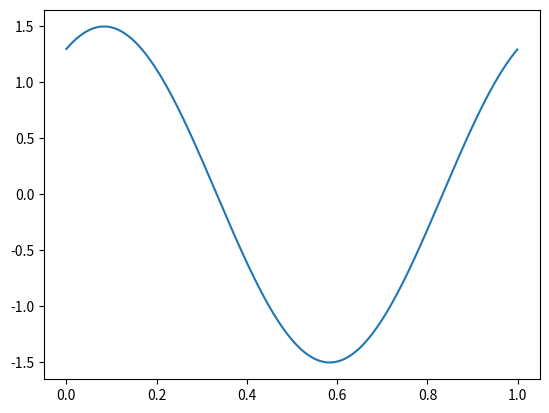

This chart was generated by the following Python code: (Note: this script raises an exception after producing the figure.)
# -*- coding: utf-8 -*-
"""
Created on Wed Aug 12 20:26:42 2026

@author: Casandra
"""

import numpy as np
import matplotlib.pyplot as plt

#%% definiciones
fs = 1000 #Hz
N = 1000 #muestras
# definir ff tq ff < N/2 (nyquist), cuando m paso
#ff = 3 #frecuencia de la sinoidal
#ff = 500 #Hz
#ff = 999 #Hz
ff = 1001 #Hz
''''
todo lo que este afuera del rango de |ff|<fs quta la periodicidad del expectro,
pero también interpola.
 Limita la energía.
'''
#ff = 2001 #Hz
phi = np.pi /3 #para que los valores tomasdos no sean las raices y no acumulen tanto error
vmax = 1.5
dc = 4 #valor medio // offset



#%%definicion de funciones

def function_sen(vmax = 1, dc = 0, ff = 1, ph = 0, nn = N, fs = fs):
    tt = np.arange(0, nn/fs, 1/fs) #vector tiempo (segundos)
    xx = vmax * np.sin(2 * np.pi * tt * ff * N / fs + phi) + dc #funcion seno
    return(tt, xx)

def DFT_sen(w, w0 = ff * N / fs):
    a = 0
    delta_neg = w -w0
    delta_pos = w + w0
    if (delta_neg == 0):
        a = 1
    elif delta_pos == 0:
        a = 1
    return a

#%% comienzo de mi script


tt, xx = function_sen(vmax, 0, ff, phi , N, fs);
plt.plot(tt, xx)
w = tt
delta = tt
for i in w:
    w[i] = 1/tt[i]
    delta[i] = DFT_sen(w = w[i])

plt.plot(w, delta)
#plt.show()
